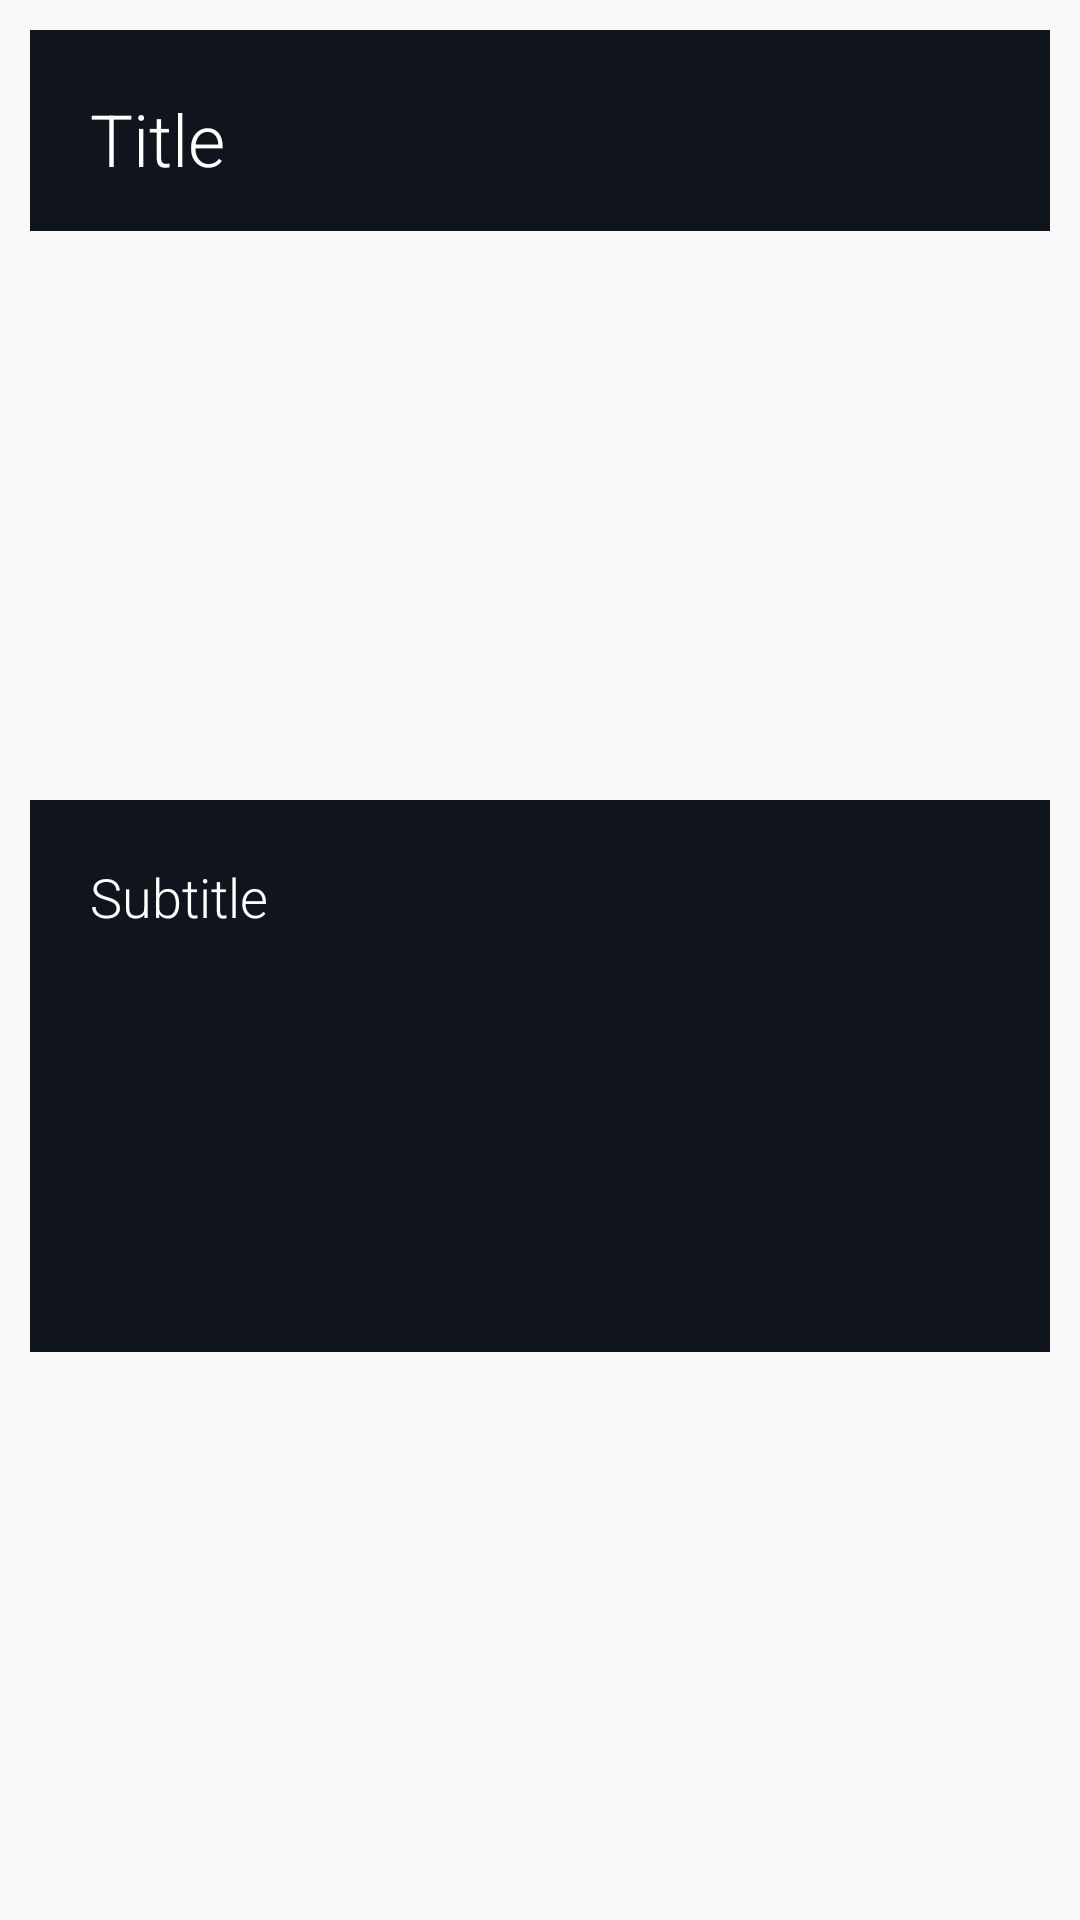

Here is an Android app screen rendered from its layout file. Give the layout XML and the strings, colors and styles it references.
<!-- AndroidManifest.xml: application theme AppTheme -->
<!-- res/layout/note_list_content.xml -->
<?xml version="1.0" encoding="utf-8"?>
<androidx.constraintlayout.widget.ConstraintLayout xmlns:android="http://schemas.android.com/apk/res/android"
    xmlns:app="http://schemas.android.com/apk/res-auto"
    xmlns:card_view="http://schemas.android.com/apk/res-auto"
    xmlns:tools="http://schemas.android.com/tools"
    android:layout_width="match_parent"
    android:layout_height="wrap_content"
    android:layout_margin="5dp"
    >

    <TextView
        android:id="@+id/etListContentNoteTitle"
        android:layout_width="match_parent"
        android:layout_height="67dp"
        android:layout_margin="10dp"
        android:layout_marginTop="8dp"
        android:autofillHints=""
        android:background="@color/colorPrimaryDark"
        android:ellipsize="end"
        android:focusableInTouchMode="false"
        android:fontFamily="sans-serif-light"
        android:hint="@string/notes_title"
        android:inputType=""
        android:maxLines="1"
        android:padding="20dp"
        android:textColor="@color/ColorWhite"
        android:textColorHint="@color/ColorWhite"
        android:textSize="24sp"
        app:layout_constraintTop_toTopOf="parent"
        tools:layout_editor_absoluteX="10dp" />

    <TextView
        android:id="@+id/etListContentNoteDescription"
        android:layout_width="match_parent"
        android:layout_height="184dp"
        android:layout_margin="10dp"
        android:layout_marginStart="16dp"
        android:layout_marginEnd="16dp"
        android:autofillHints=""
        android:background="@color/colorPrimaryDark"
        android:ellipsize="end"
        android:focusableInTouchMode="false"
        android:fontFamily="sans-serif-light"
        android:hint="@string/notes_sub_title"
        android:inputType=""
        android:maxLines="3"
        android:padding="20dp"
        android:textColor="@color/ColorWhite"
        android:textColorHint="@color/ColorWhite"
        android:textSize="18sp"
        app:layout_constraintBottom_toBottomOf="parent"
        app:layout_constraintEnd_toEndOf="@+id/etListContentNoteTitle"
        app:layout_constraintStart_toStartOf="@+id/etListContentNoteTitle"
        app:layout_constraintTop_toBottomOf="@+id/etListContentNoteTitle" />


</androidx.constraintlayout.widget.ConstraintLayout>
<!-- resources referenced by this layout -->
<resources>
  <color name="ColorWhite">#ffffff</color>
  <color name="colorPrimaryDark">#10141C</color>
  <string name="notes_sub_title">Subtitle</string>
  <string name="notes_title">Title</string>
  <style name="AppTheme" parent="Theme.AppCompat.Light.NoActionBar">
          <item name="colorPrimaryDark">@color/colorPrimary</item>
      </style>
  <color name="colorPrimary">#171C26</color>
</resources>
